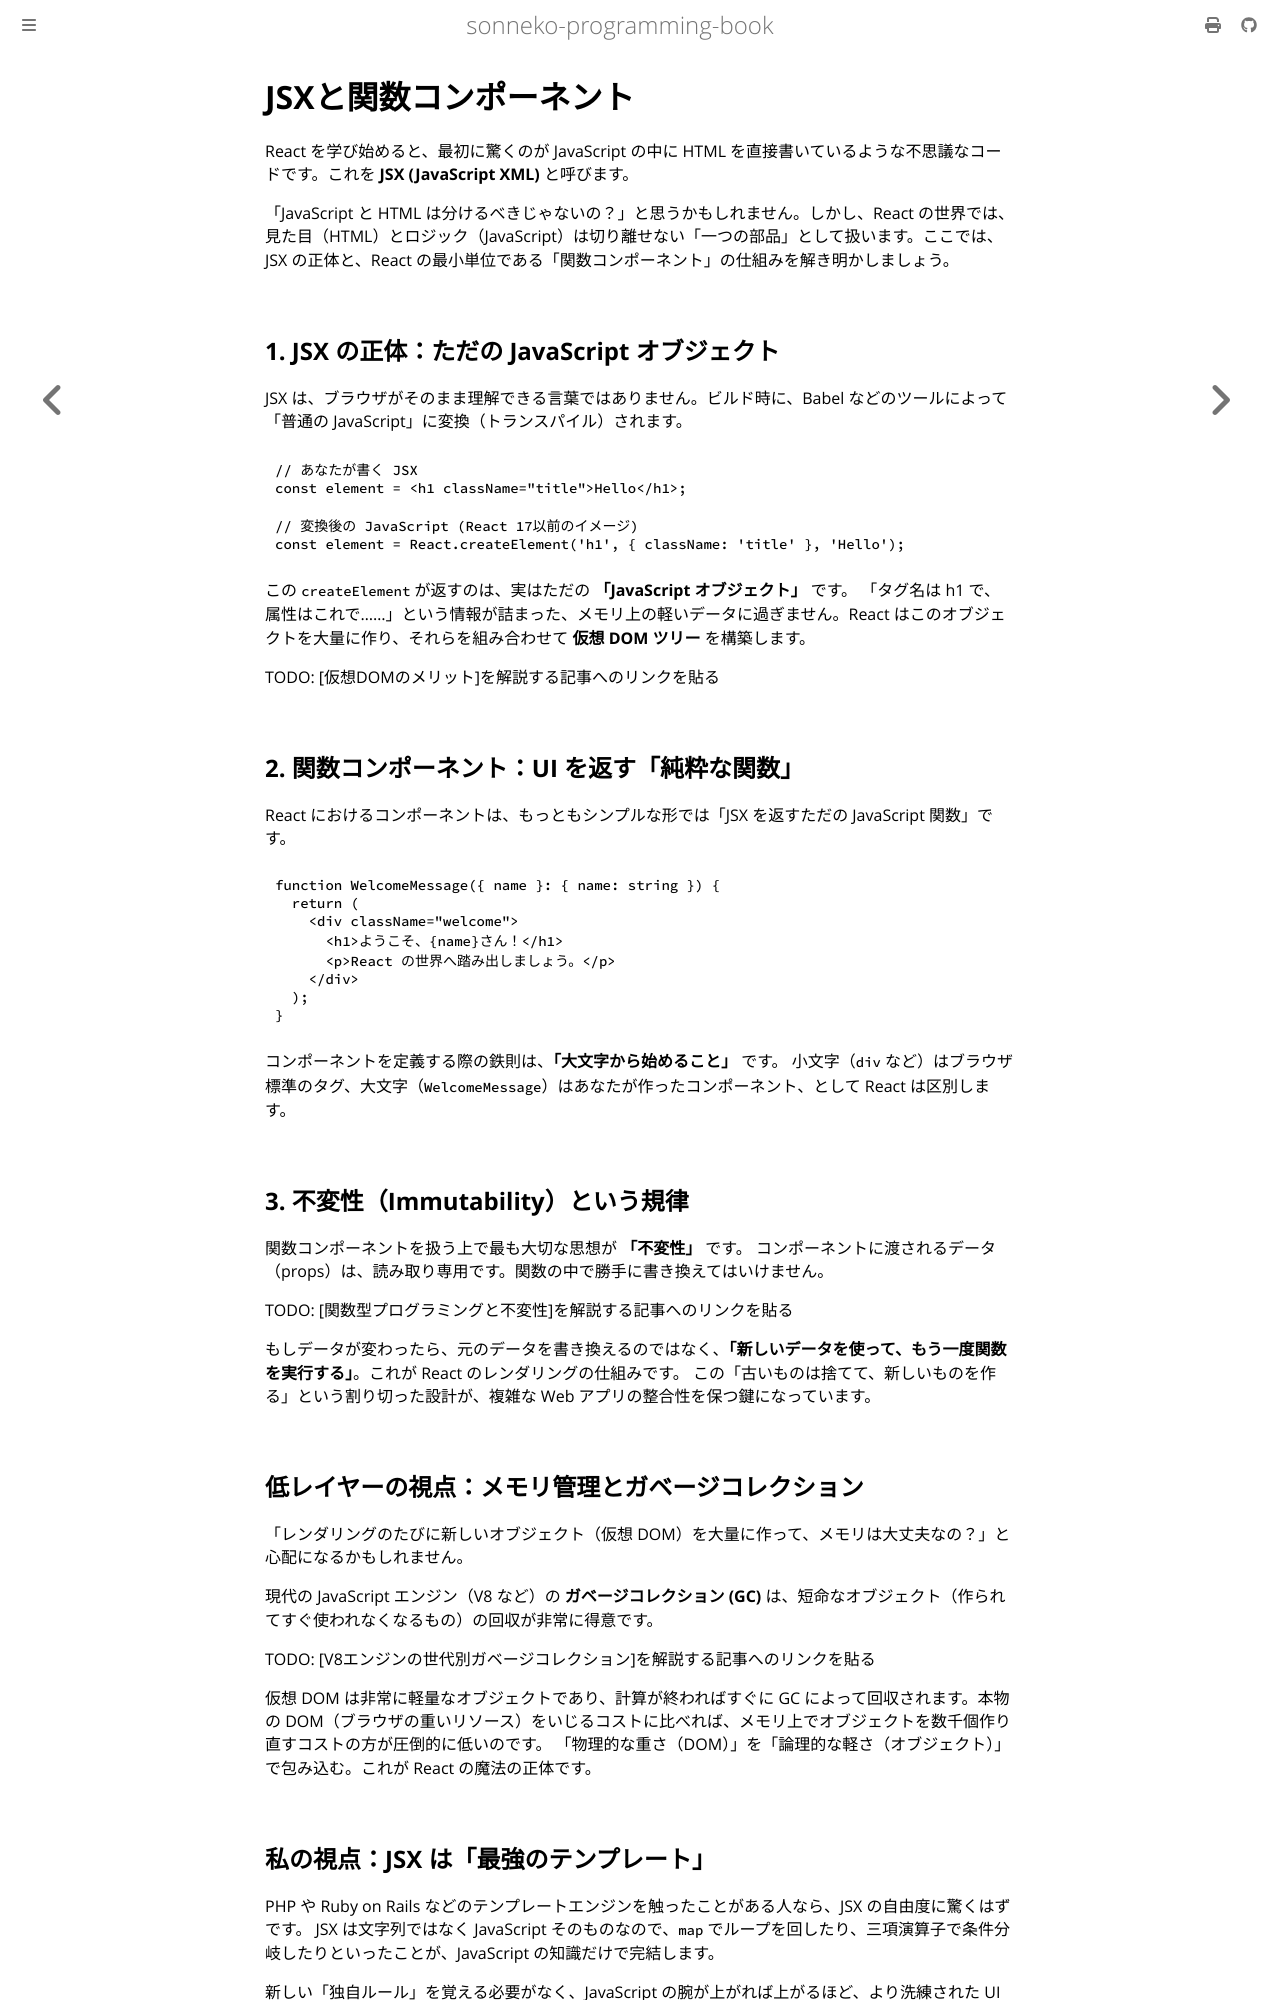

repository: sonneko/programming-book · page: html/7-react/001.html · generator: mdbook

# JSXと関数コンポーネント

React を学び始めると、最初に驚くのが JavaScript の中に HTML を直接書いているような不思議なコードです。これを **JSX (JavaScript XML)** と呼びます。

「JavaScript と HTML は分けるべきじゃないの？」と思うかもしれません。しかし、React の世界では、見た目（HTML）とロジック（JavaScript）は切り離せない「一つの部品」として扱います。ここでは、JSX の正体と、React の最小単位である「関数コンポーネント」の仕組みを解き明かしましょう。

## 1. JSX の正体：ただの JavaScript オブジェクト

JSX は、ブラウザがそのまま理解できる言葉ではありません。ビルド時に、Babel などのツールによって「普通の JavaScript」に変換（トランスパイル）されます。

```jsx
// あなたが書く JSX
const element = <h1 className="title">Hello</h1>;

// 変換後の JavaScript (React 17以前のイメージ)
const element = React.createElement('h1', { className: 'title' }, 'Hello');
```

この `createElement` が返すのは、実はただの **「JavaScript オブジェクト」** です。
「タグ名は h1 で、属性はこれで……」という情報が詰まった、メモリ上の軽いデータに過ぎません。React はこのオブジェクトを大量に作り、それらを組み合わせて **仮想 DOM ツリー** を構築します。

TODO: [仮想DOMのメリット]を解説する記事へのリンクを貼る

## 2. 関数コンポーネント：UI を返す「純粋な関数」

React におけるコンポーネントは、もっともシンプルな形では「JSX を返すただの JavaScript 関数」です。

```tsx
function WelcomeMessage({ name }: { name: string }) {
  return (
    <div className="welcome">
      <h1>ようこそ、{name}さん！</h1>
      <p>React の世界へ踏み出しましょう。</p>
    </div>
  );
}
```

コンポーネントを定義する際の鉄則は、**「大文字から始めること」** です。
小文字（`div` など）はブラウザ標準のタグ、大文字（`WelcomeMessage`）はあなたが作ったコンポーネント、として React は区別します。

## 3. 不変性（Immutability）という規律

関数コンポーネントを扱う上で最も大切な思想が **「不変性」** です。
コンポーネントに渡されるデータ（props）は、読み取り専用です。関数の中で勝手に書き換えてはいけません。

TODO: [関数型プログラミングと不変性]を解説する記事へのリンクを貼る

もしデータが変わったら、元のデータを書き換えるのではなく、**「新しいデータを使って、もう一度関数を実行する」**。これが React のレンダリングの仕組みです。
この「古いものは捨てて、新しいものを作る」という割り切った設計が、複雑な Web アプリの整合性を保つ鍵になっています。

## 低レイヤーの視点：メモリ管理とガベージコレクション

「レンダリングのたびに新しいオブジェクト（仮想 DOM）を大量に作って、メモリは大丈夫なの？」と心配になるかもしれません。

現代の JavaScript エンジン（V8 など）の **ガベージコレクション (GC)** は、短命なオブジェクト（作られてすぐ使われなくなるもの）の回収が非常に得意です。

TODO: [V8エンジンの世代別ガベージコレクション]を解説する記事へのリンクを貼る

仮想 DOM は非常に軽量なオブジェクトであり、計算が終わればすぐに GC によって回収されます。本物の DOM（ブラウザの重いリソース）をいじるコストに比べれば、メモリ上でオブジェクトを数千個作り直すコストの方が圧倒的に低いのです。
「物理的な重さ（DOM）」を「論理的な軽さ（オブジェクト）」で包み込む。これが React の魔法の正体です。
